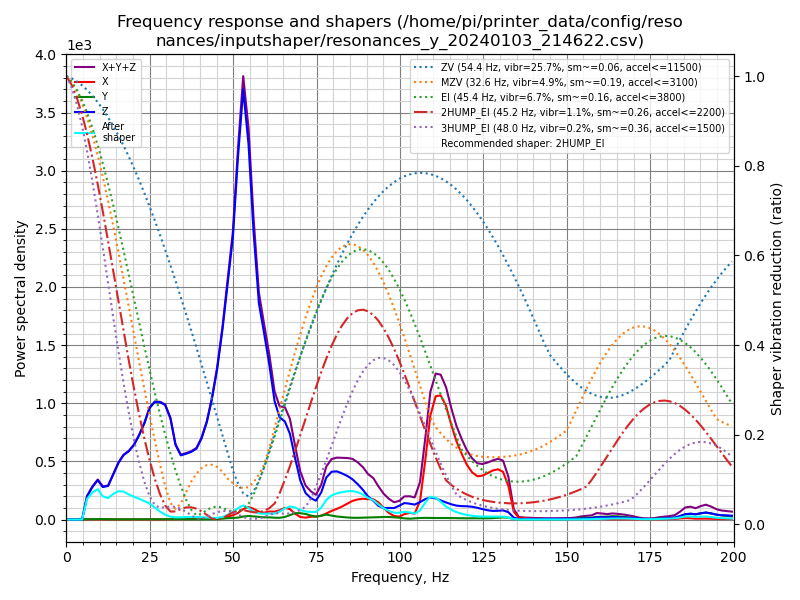

Data behind this chart, as committed beside it:
freq, psd_x, psd_y, psd_z, psd_xyz
0.0, 1.386e+01, 5.721e+00, 1.129e+02, 1.325e+02
1.6, 1.834e+01, 1.628e+01, 8.081e+01, 1.154e+02
3.1, 1.281e+01, 1.803e+01, 3.864e+01, 6.948e+01
4.7, 1.321e+01, 1.841e+01, 3.628e+02, 3.944e+02
6.2, 1.344e+01, 2.180e+01, 1.254e+03, 1.289e+03
7.8, 1.364e+01, 2.528e+01, 2.213e+03, 2.251e+03
9.4, 1.366e+01, 3.965e+01, 3.218e+03, 3.271e+03
10.9, 1.412e+01, 4.916e+01, 3.076e+03, 3.140e+03
12.5, 1.386e+01, 3.198e+01, 3.638e+03, 3.684e+03
14.0, 1.428e+01, 3.026e+01, 5.420e+03, 5.465e+03
15.6, 1.581e+01, 3.469e+01, 7.648e+03, 7.699e+03
17.1, 1.640e+01, 4.049e+01, 9.521e+03, 9.577e+03
18.7, 1.900e+01, 4.467e+01, 1.104e+04, 1.111e+04
20.3, 2.008e+01, 5.020e+01, 1.312e+04, 1.319e+04
21.8, 2.629e+01, 5.503e+01, 1.588e+04, 1.596e+04
23.4, 3.348e+01, 6.051e+01, 1.949e+04, 1.958e+04
24.9, 3.234e+01, 6.839e+01, 2.394e+04, 2.404e+04
26.5, 2.599e+01, 6.788e+01, 2.691e+04, 2.701e+04
28.1, 2.051e+01, 9.029e+01, 2.844e+04, 2.855e+04
29.6, 4.073e+01, 1.073e+02, 2.926e+04, 2.941e+04
31.2, 7.210e+01, 1.067e+02, 2.716e+04, 2.734e+04
32.7, 9.301e+01, 9.999e+01, 2.108e+04, 2.127e+04
34.3, 1.104e+02, 1.107e+02, 1.899e+04, 1.922e+04
35.9, 1.111e+02, 1.074e+02, 2.038e+04, 2.059e+04
37.4, 1.132e+02, 1.145e+02, 2.181e+04, 2.204e+04
39.0, 1.471e+02, 1.035e+02, 2.386e+04, 2.411e+04
40.5, 2.136e+02, 8.728e+01, 2.830e+04, 2.860e+04
42.1, 2.950e+02, 1.435e+02, 3.533e+04, 3.577e+04
43.6, 3.966e+02, 1.377e+02, 4.512e+04, 4.566e+04
45.2, 5.553e+02, 1.492e+02, 5.868e+04, 5.938e+04
46.8, 8.238e+02, 3.381e+02, 7.678e+04, 7.794e+04
48.3, 1.222e+03, 5.700e+02, 9.765e+04, 9.944e+04
49.9, 1.837e+03, 6.656e+02, 1.213e+05, 1.238e+05
51.4, 2.912e+03, 8.605e+02, 1.598e+05, 1.636e+05
53.0, 4.752e+03, 1.379e+03, 1.964e+05, 2.025e+05
54.6, 5.865e+03, 1.674e+03, 1.764e+05, 1.840e+05
56.1, 5.211e+03, 1.509e+03, 1.391e+05, 1.458e+05
57.7, 3.945e+03, 1.266e+03, 1.075e+05, 1.128e+05
59.2, 3.466e+03, 1.157e+03, 9.565e+04, 1.003e+05
60.8, 4.190e+03, 1.142e+03, 8.139e+04, 8.672e+04
62.4, 4.238e+03, 9.976e+02, 6.364e+04, 6.888e+04
63.9, 5.073e+03, 9.608e+02, 5.629e+04, 6.233e+04
65.5, 6.618e+03, 1.456e+03, 5.529e+04, 6.336e+04
67.0, 6.020e+03, 2.594e+03, 4.950e+04, 5.811e+04
68.6, 3.441e+03, 3.822e+03, 3.582e+04, 4.309e+04
70.1, 1.558e+03, 3.854e+03, 2.365e+04, 2.906e+04
71.7, 1.180e+03, 3.437e+03, 1.637e+04, 2.099e+04
73.3, 1.779e+03, 2.552e+03, 1.345e+04, 1.778e+04
74.8, 1.961e+03, 1.830e+03, 1.215e+04, 1.594e+04
76.4, 2.508e+03, 2.611e+03, 1.789e+04, 2.301e+04
77.9, 4.078e+03, 3.307e+03, 2.817e+04, 3.555e+04
79.5, 5.909e+03, 2.761e+03, 3.275e+04, 4.142e+04
81.1, 7.498e+03, 2.119e+03, 3.362e+04, 4.324e+04
82.6, 9.234e+03, 1.811e+03, 3.282e+04, 4.387e+04
84.2, 1.146e+04, 1.513e+03, 3.163e+04, 4.461e+04
85.7, 1.371e+04, 1.308e+03, 2.980e+04, 4.482e+04
87.3, 1.512e+04, 1.295e+03, 2.667e+04, 4.308e+04
88.9, 1.595e+04, 1.456e+03, 2.268e+04, 4.008e+04
90.4, 1.584e+04, 1.628e+03, 1.801e+04, 3.548e+04
92.0, 1.608e+04, 1.769e+03, 1.496e+04, 3.281e+04
... 69 more rows
